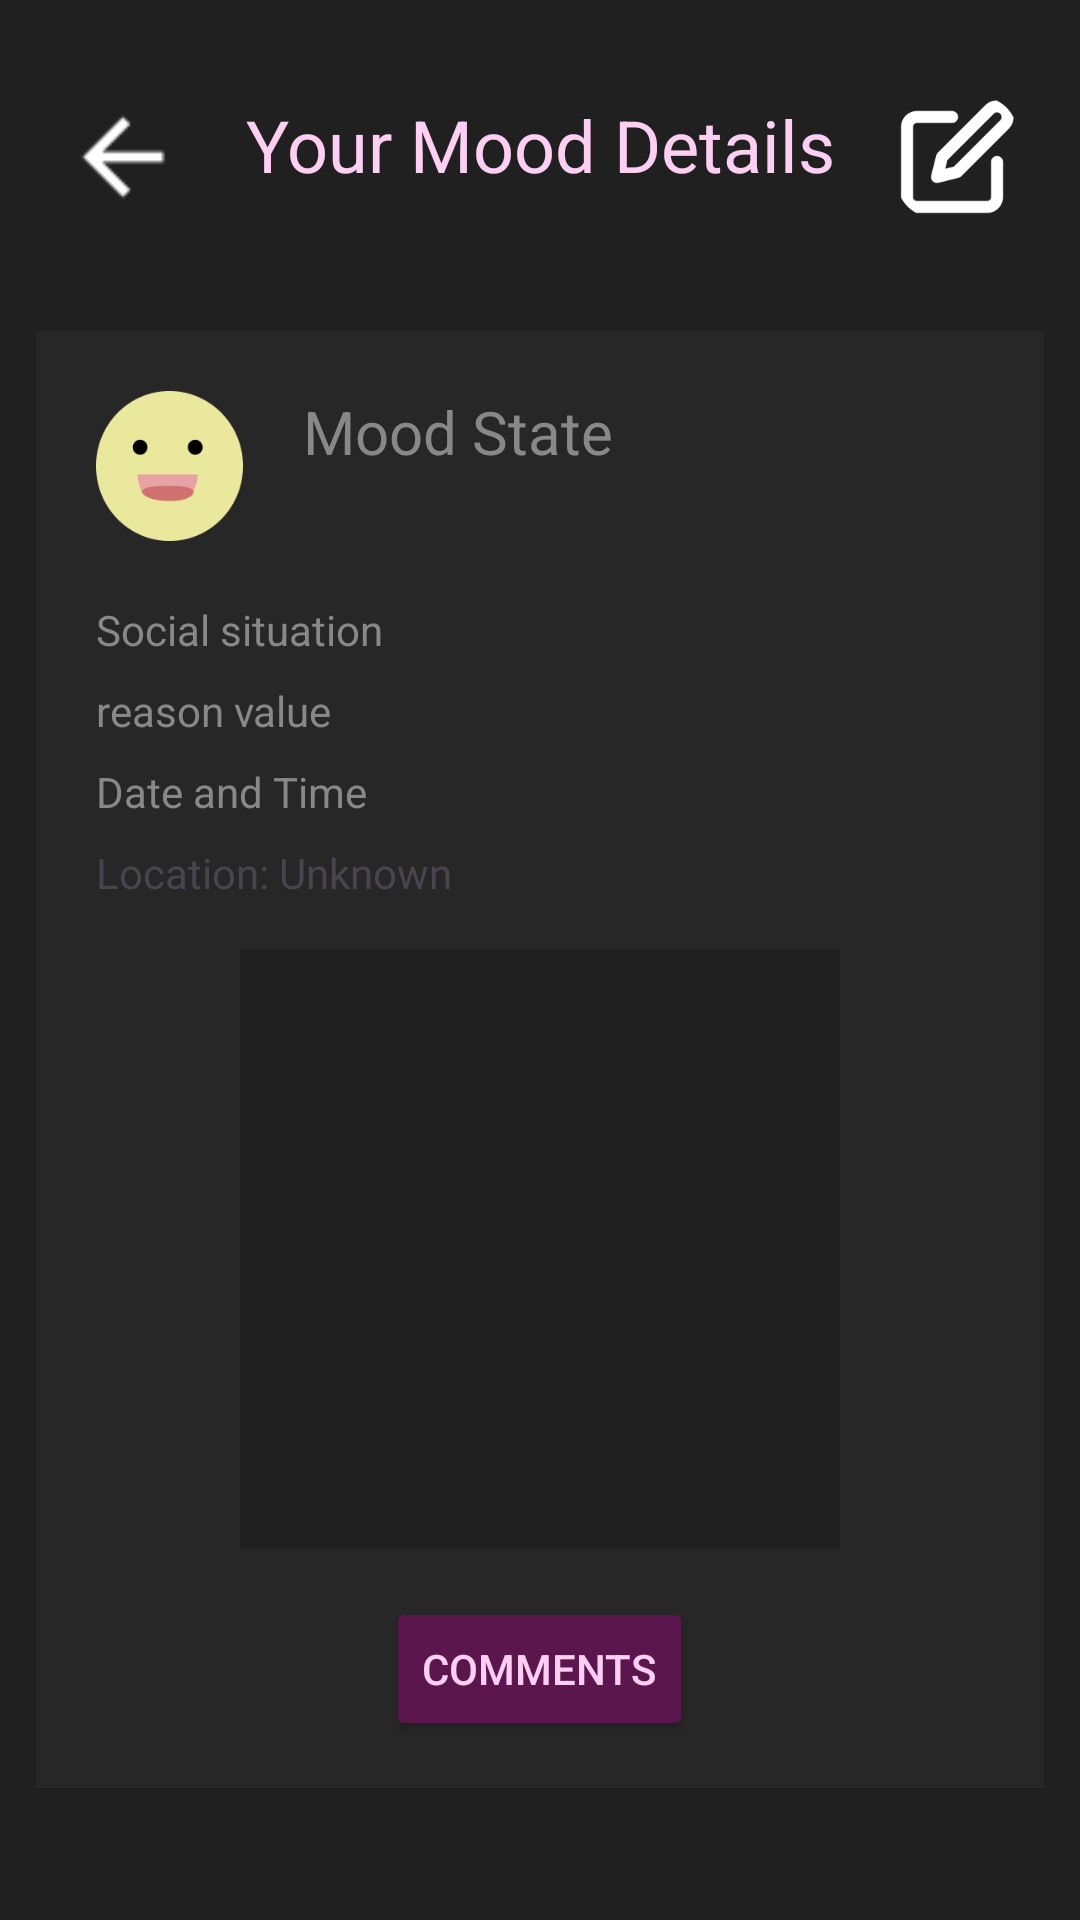

Reconstruct the res/layout file that produces this screen, plus the resources it refers to.
<!-- AndroidManifest.xml: application theme Theme.Theynotlikeus -->
<!-- res/layout/activity_mood_event_details.xml -->
<?xml version="1.0" encoding="utf-8"?>
<androidx.constraintlayout.widget.ConstraintLayout xmlns:android="http://schemas.android.com/apk/res/android"
    xmlns:app="http://schemas.android.com/apk/res-auto"
    xmlns:tools="http://schemas.android.com/tools"
    android:id="@+id/constraintlayout_activitymoodeventdetails_level1"
    android:layout_width="match_parent"
    android:layout_height="match_parent"
    android:background="@color/black_background">

    

    <ImageButton
        android:id="@+id/imagebutton_ActivityMoodEventDetails_backbutton"
        android:layout_width="wrap_content"
        android:layout_height="wrap_content"
        android:adjustViewBounds="true"
        android:background="@android:color/transparent"
        android:contentDescription="@string/go_back"
        android:maxWidth="40dp"
        android:maxHeight="40dp"
        android:scaleType="fitXY"
        android:src="@drawable/ic_white_back_button"
        android:translationY="8dp"
        app:layout_constraintBottom_toBottomOf="@+id/textview_ActivityMoodEventDetails_title"
        app:layout_constraintEnd_toStartOf="@+id/textview_ActivityMoodEventDetails_title"
        app:layout_constraintHorizontal_bias="1.0"
        app:layout_constraintStart_toStartOf="parent"
        app:layout_constraintTop_toTopOf="@+id/textview_ActivityMoodEventDetails_title"
        app:layout_constraintVertical_bias="1.0" />

    <ImageButton
        android:id="@+id/imagebutton_ActivityMoodEventDetails_editbutton"
        android:layout_width="wrap_content"
        android:layout_height="wrap_content"
        android:adjustViewBounds="true"
        android:background="@android:color/transparent"
        android:maxWidth="40dp"
        android:maxHeight="40dp"
        android:scaleType="fitXY"
        android:translationY="8dp"
        app:layout_constraintBottom_toBottomOf="@+id/textview_ActivityMoodEventDetails_title"
        app:layout_constraintEnd_toEndOf="parent"
        app:layout_constraintHorizontal_bias="0.627"
        app:layout_constraintStart_toEndOf="@+id/textview_ActivityMoodEventDetails_title"
        app:layout_constraintTop_toTopOf="@+id/textview_ActivityMoodEventDetails_title"
        app:layout_constraintVertical_bias="1.0"
        app:srcCompat="@drawable/ic_edit_button" />

    <TextView
        android:id="@+id/textview_ActivityMoodEventDetails_title"
        android:layout_width="wrap_content"
        android:layout_height="wrap_content"
        android:layout_marginTop="32dp"

        android:text="@string/your_mood_details"
        android:textColor="@color/mimi_pink"
        android:textSize="24sp"
        app:layout_constraintEnd_toStartOf="@id/imagebutton_ActivityMoodEventDetails_editbutton"
        app:layout_constraintStart_toEndOf="@id/imagebutton_ActivityMoodEventDetails_backbutton"
        app:layout_constraintTop_toTopOf="parent" />


    <androidx.constraintlayout.widget.ConstraintLayout
        android:layout_width="wrap_content"
        android:layout_height="0dp"
        android:layout_marginTop="30dp"
        app:layout_constraintBottom_toBottomOf="parent"
        app:layout_constraintEnd_toEndOf="parent"
        app:layout_constraintStart_toStartOf="parent"
        app:layout_constraintTop_toBottomOf="@+id/textview_ActivityMoodEventDetails_title">

        <View
            android:id="@+id/view_ActivityMoodEventDetails_moodeventcontainer"
            android:layout_width="match_parent"
            android:layout_height="0dp"
            android:layout_marginStart="12dp"
            android:layout_marginTop="16dp"
            android:layout_marginEnd="12dp"
            android:layout_marginBottom="-16dp"
            android:background="#282727"
            app:layout_constraintBottom_toBottomOf="@id/button_ActivitYMoodEventDetails_commentButton"
            app:layout_constraintEnd_toEndOf="parent"
            app:layout_constraintHorizontal_bias="0.0"
            app:layout_constraintStart_toStartOf="parent"
            app:layout_constraintTop_toTopOf="parent"
            app:layout_constraintVertical_bias="0.0" />

        <TextView
            android:id="@+id/textview_ActivityMoodEventDetails_username"
            android:layout_width="wrap_content"
            android:layout_height="wrap_content"
            android:layout_marginStart="20dp"
            android:hint="Mood State"
            android:textColor="@color/mimi_pink"
            android:textColorHint="#898888"
            android:textSize="20sp"
            app:layout_constraintStart_toEndOf="@+id/imageview_ActivityMoodEventDetails_moodimage"
            app:layout_constraintTop_toTopOf="@+id/imageview_ActivityMoodEventDetails_moodimage" />

        <ImageView
            android:id="@+id/imageview_ActivityMoodEventDetails_moodimage"
            android:layout_width="wrap_content"
            android:layout_height="wrap_content"
            android:layout_marginStart="20dp"
            android:layout_marginTop="20dp"
            android:adjustViewBounds="true"
            android:maxWidth="50dp"
            android:maxHeight="50dp"
            android:scaleType="fitXY"
            app:layout_constraintStart_toStartOf="@+id/view_ActivityMoodEventDetails_moodeventcontainer"
            app:layout_constraintTop_toTopOf="@+id/view_ActivityMoodEventDetails_moodeventcontainer"
            app:srcCompat="@drawable/ic_happy_emoticon" />

        <TextView
            android:id="@+id/textview_ActivityMoodEventDetails_socialsituation"
            android:layout_width="wrap_content"
            android:layout_height="wrap_content"
            android:layout_marginTop="20dp"
            android:hint="@string/social_situation"
            android:textColorHint="#898888"
            app:layout_constraintStart_toStartOf="@+id/imageview_ActivityMoodEventDetails_moodimage"
            app:layout_constraintTop_toBottomOf="@+id/imageview_ActivityMoodEventDetails_moodimage" />

        <TextView
            android:id="@+id/textview_ActivityMoodEventDetails_dateandtime"
            android:layout_width="wrap_content"
            android:layout_height="wrap_content"
            android:layout_marginTop="8dp"
            android:hint="@string/date_and_time"
            android:textColorHint="#898888"
            app:layout_constraintStart_toStartOf="@+id/textview_ActivityMoodEventDetails_socialsituation"
            app:layout_constraintTop_toBottomOf="@+id/textview_ActivityMoodEventDetails_triggervalue" />

        <TextView
            android:id="@+id/textview_ActivityMoodEventDetails_triggervalue"
            android:layout_width="0dp"
            android:layout_height="wrap_content"
            android:layout_marginTop="8dp"
            android:layout_marginEnd="16dp"
            android:hint="@string/reason_value"
            android:textColorHint="#898888"
            app:layout_constraintEnd_toEndOf="@+id/view_ActivityMoodEventDetails_moodeventcontainer"
            app:layout_constraintStart_toStartOf="@+id/textview_ActivityMoodEventDetails_socialsituation"
            app:layout_constraintTop_toBottomOf="@+id/textview_ActivityMoodEventDetails_socialsituation" />

        <TextView
            android:id="@+id/textview_ActivityMoodEventDetails_location"
            android:layout_width="wrap_content"
            android:layout_height="wrap_content"
            android:layout_marginTop="8dp"
            android:text="@string/location_unknown"
            android:textColorHint="#898888"
            app:layout_constraintStart_toStartOf="@+id/textview_ActivityMoodEventDetails_dateandtime"
            app:layout_constraintTop_toBottomOf="@+id/textview_ActivityMoodEventDetails_dateandtime" />

        <Button
            android:id="@+id/button_ActivitYMoodEventDetails_commentButton"
            android:layout_width="wrap_content"
            android:layout_height="wrap_content"
            android:layout_marginTop="16dp"
            android:backgroundTint="@color/primary_dark_grape"
            android:text="@string/comments_mood_details"
            android:textColor="@color/mimi_pink"
            app:layout_constraintEnd_toEndOf="@+id/imageview_ActivityMoodEventDetails_uploadedphoto"
            app:layout_constraintHorizontal_bias="0.498"
            app:layout_constraintStart_toStartOf="@+id/imageview_ActivityMoodEventDetails_uploadedphoto"
            app:layout_constraintTop_toBottomOf="@+id/imageview_ActivityMoodEventDetails_uploadedphoto" />

        <ImageView
            android:id="@+id/imageview_ActivityMoodEventDetails_uploadedphoto"
            android:layout_width="200dp"
            android:layout_height="200dp"
            android:layout_marginTop="16dp"
            android:background="@android:color/darker_gray"
            android:backgroundTint="@color/black_background"
            android:scaleType="centerCrop"
            android:visibility="visible"
            app:layout_constraintBottom_toTopOf="@id/button_ActivitYMoodEventDetails_commentButton"
            app:layout_constraintEnd_toEndOf="@+id/view_ActivityMoodEventDetails_moodeventcontainer"
            app:layout_constraintStart_toStartOf="@+id/view_ActivityMoodEventDetails_moodeventcontainer"
            app:layout_constraintTop_toBottomOf="@+id/textview_ActivityMoodEventDetails_location" />

    </androidx.constraintlayout.widget.ConstraintLayout>




</androidx.constraintlayout.widget.ConstraintLayout>
<!-- resources referenced by this layout -->
<resources>
  <color name="black_background">#212020</color>
  <color name="mimi_pink">#FDCFF3</color>
  <color name="primary_dark_grape">#5C164E</color>
  <!-- drawable ic_edit_button: png bitmap (drawable, 2125 bytes) -->
  <!-- drawable ic_happy_emoticon: png bitmap (drawable, 4289 bytes) -->
  <!-- drawable ic_white_back_button: png bitmap (drawable, 296 bytes) -->
  <string name="comments_mood_details">Comments</string>
  <string name="date_and_time">Date and Time</string>
  <string name="go_back">Go back</string>
  <string name="location_unknown">Location: Unknown</string>
  <string name="reason_value">reason value</string>
  <string name="social_situation">Social situation</string>
  <string name="your_mood_details">Your Mood Details</string>
  <style name="Theme.Theynotlikeus" parent="Base.Theme.Theynotlikeus" />
  <style name="Base.Theme.Theynotlikeus" parent="Theme.Material3.DayNight.NoActionBar">
          
          
      </style>
</resources>
